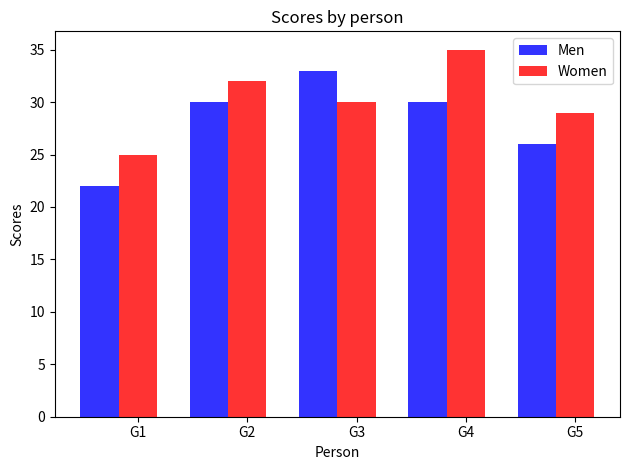

Source code (Python):
# Write a Python program to create bar plot of scores by group and gender. Use multiple X values on the same chart for men and women.
# Means (men) = (22, 30, 35, 35, 26)
# Means (women) = (25, 32, 30, 35, 29)


# insstall necessary library numpy
import numpy as np
import matplotlib.pyplot as plt
# data to plot
#craeting 3 variables
#defines the numebr of groups
n_groups = 5

#tuple of scores of men means
men_means = (22, 30, 33, 30, 26)
#tuple of scores of men means
women_means = (25, 32, 30, 35, 29) # create plot

# creating figure and an axes using subplots function
fig, ax = plt.subplots()

#craeting array of evenly spaced values for x axis
index = np.arange(n_groups)

# defining opacit and barwidth
bar_width = 0.35
opacity = 0.8

# rects1 and rects2 are variables that store the returned objects from the bar function,
rects1 = plt.bar(index, men_means, bar_width,
alpha=opacity,
color='b',
label='Men')
rects2 = plt.bar(index + bar_width, women_means, bar_width,
alpha=opacity,
color='r',
label='Women')


plt.xlabel('Person')
plt.ylabel('Scores')
plt.title('Scores by person')

# This line sets the tick labels on the x-axis to the values in the tuple
plt.xticks(index + bar_width, ('G1', 'G2', 'G3', 'G4', 'G5'))

# These three lines add a legend to the plot, adjust the layout of the plot to make sure all the labels and axes are visible, and then display the plot on the screen.

plt.legend()
plt.tight_layout()
plt.show()